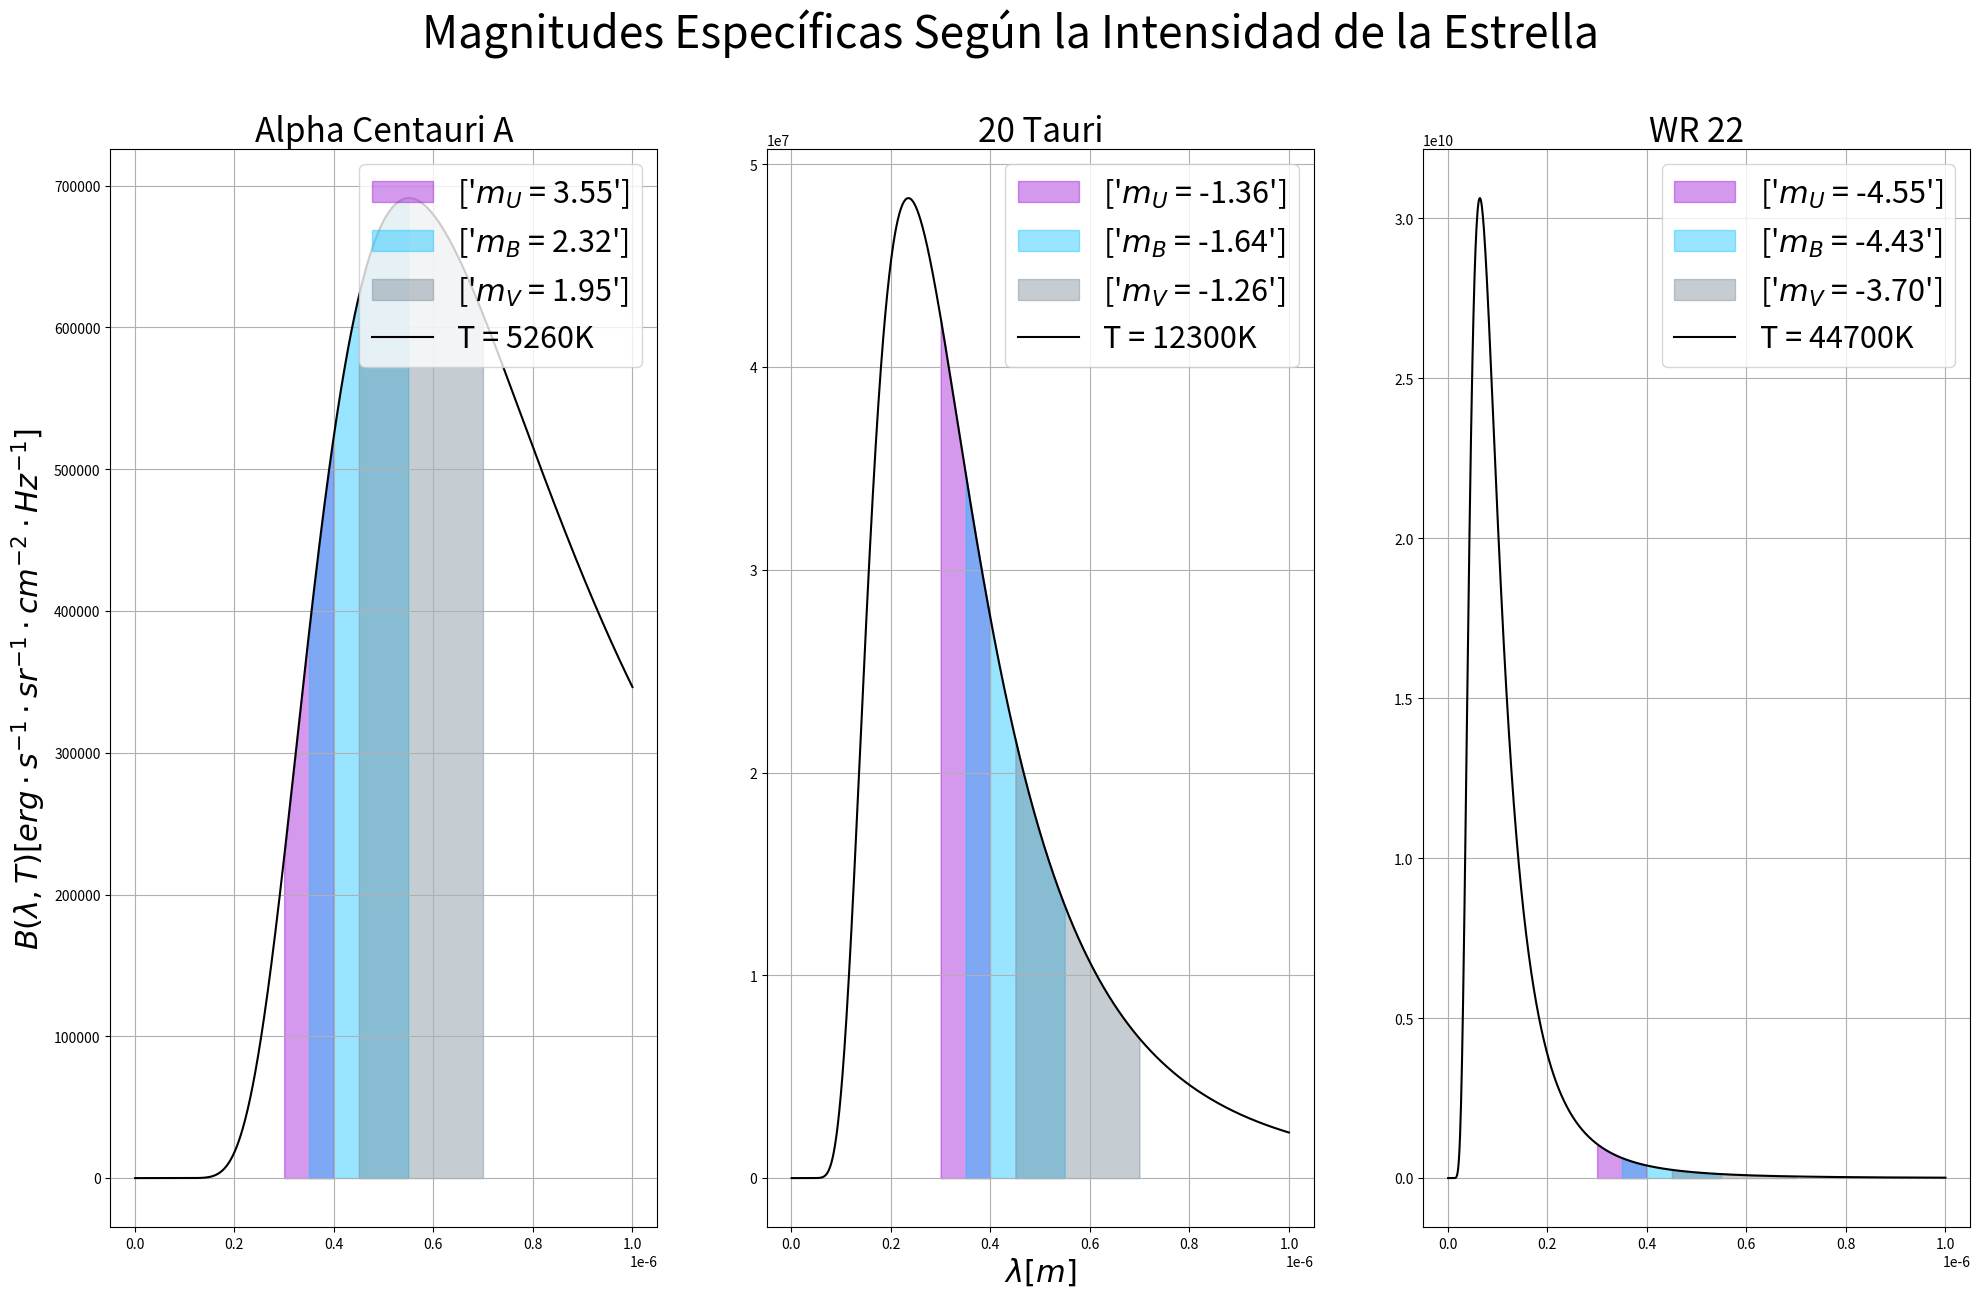

This figure's Python source:
# -*- coding: utf-8 -*-
"""
Created on Wed Jan 31 15:05:29 2024

[redacted]
"""
import matplotlib.pyplot as plt
import numpy as np 

Names =['Alpha Centauri A', '20 Tauri','WR 22']
Temps = np.array([5260, 12300, 44700])
h = 6.626e-34
c = 299792458
Kb = 1.3806e-23
Spectra = np.array([[0.3e-6, 0.4e-6], [0.35e-6, 0.55e-6], [0.45e-6, 0.7e-6]])
Spectral_Magnitudes = np.zeros((len(Temps), len(Spectra)))
colors = ['darkviolet','deepskyblue','slategrey']
index = ['U','B','V']

def planck(T, λ):
    return (8*np.pi*h*c*(λ**(-5)))*(1/(np.exp((h * c) / (λ * Kb * T)) - 1))

fig, axs = plt.subplots(nrows=1, ncols=3, figsize=(24, 14))

for i in range(len(Temps)):
    for j in range(len(Spectra)):
        x_total = np.linspace(0,1e-6,1000)
        x_values = np.linspace(Spectra[j, 0], Spectra[j, 1], 1000)
        Specific_Intensities = planck(Temps[i], x_values)
        Spectral_Intensities = np.trapz(Specific_Intensities, x_values)
        Spectral_Magnitudes[i, j] = -2.5*np.log10(Spectral_Intensities)
        label = [f'$m_{index[j]}$ = {Spectral_Magnitudes[i, j]:.2f}']
        axs[i].fill_between(x_total, 0, planck(Temps[i], x_total), where=(x_total >= Spectra[j, 0]) & (x_total <= Spectra[j, 1]), color=colors[j], alpha=0.4, label=label)
     
    axs[i].set_title(Names[i],fontsize=24)
    axs[i].grid(True)
    axs[i].plot(x_total, planck(Temps[i], x_total),c='k',label=f'T = {Temps[i]}K')
    axs[i].legend(fontsize=22,loc='upper right')
axs[0].set_ylabel('$B(\\lambda,T) [erg \cdot s^{-1} \cdot sr^{-1} \cdot cm^{-2}  \cdot Hz^{-1}]$',fontsize = 22)
axs[1].set_xlabel('$\\lambda [m]$',fontsize = 22)
fig.suptitle('Magnitudes Específicas Según la Intensidad de la Estrella', fontsize=32)

U_B_mag = Spectral_Magnitudes[:,0]-Spectral_Magnitudes[:,1]
B_V_mag = Spectral_Magnitudes[:,1]-Spectral_Magnitudes[:,2]

U_B_real = np.array([0.24,-0.4,-0.82])
B_V_real = np.array([0.71,-0.07,0.08])
